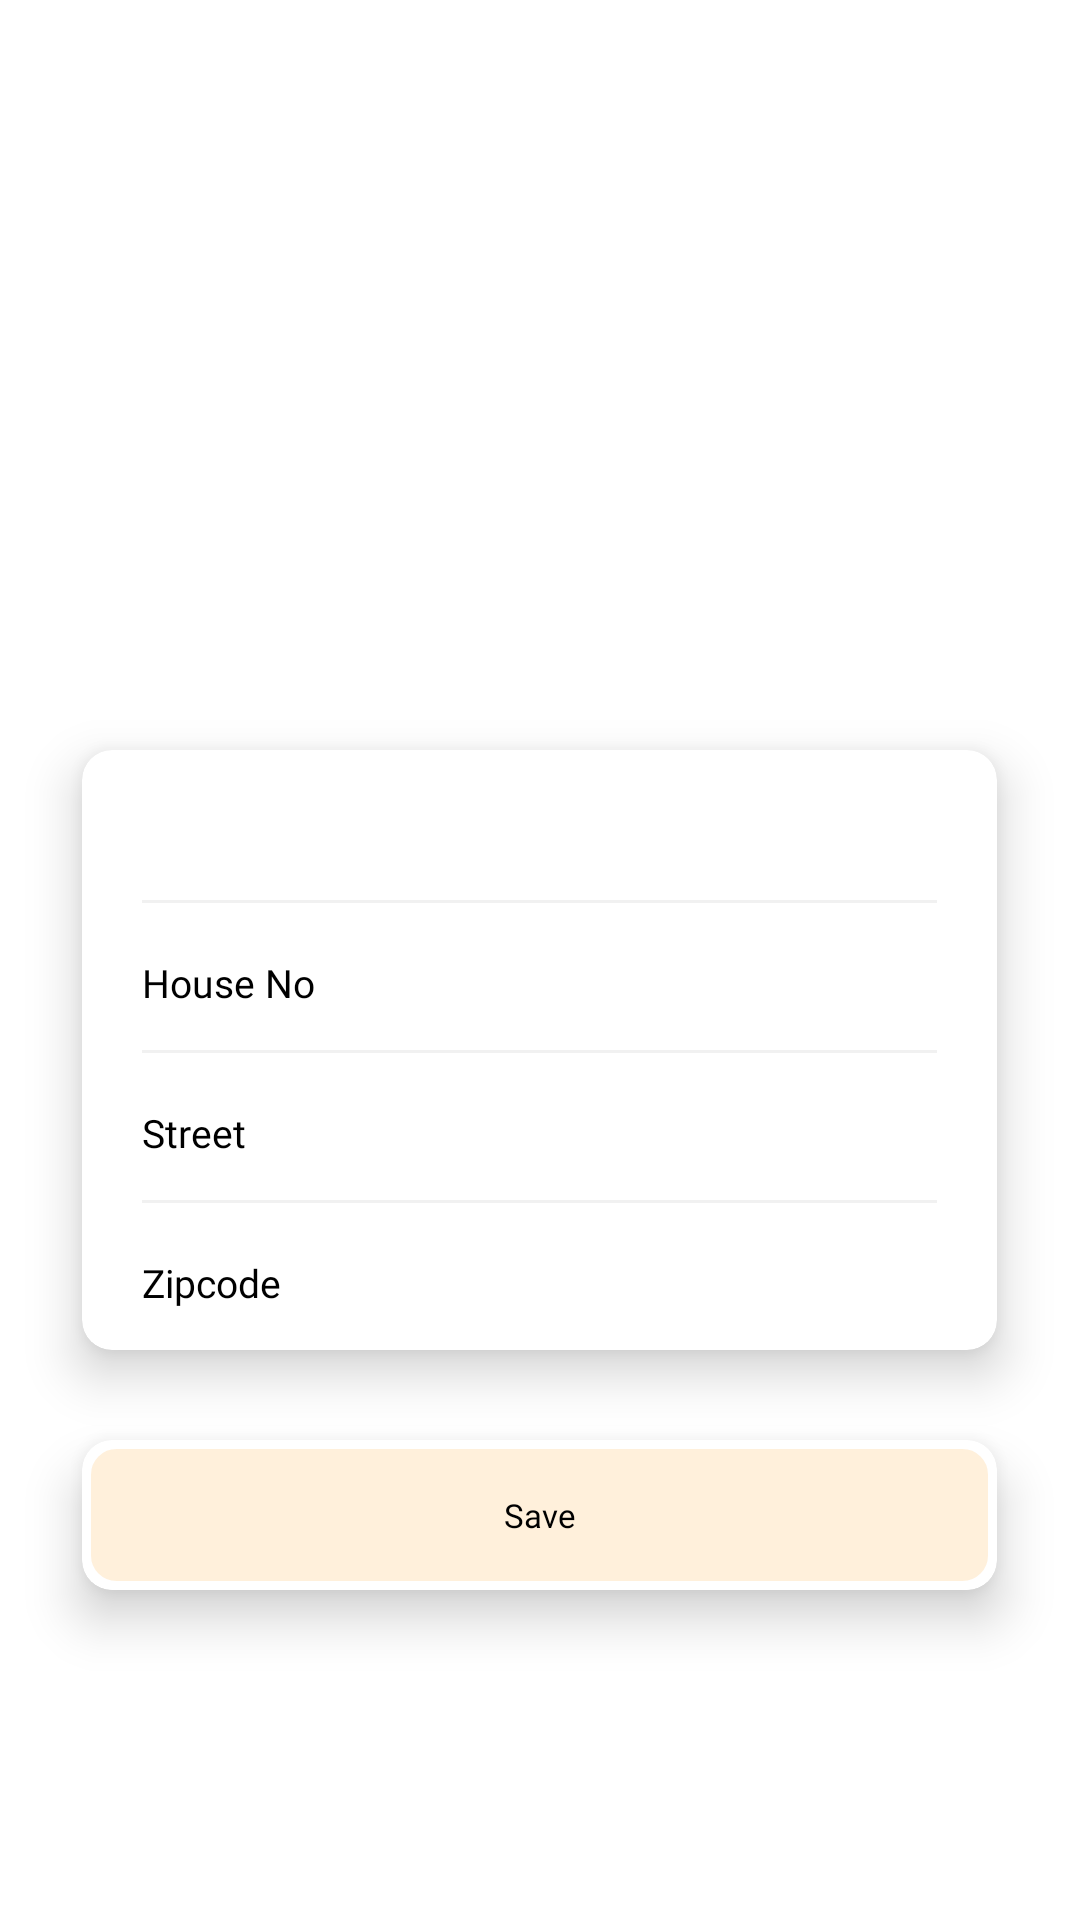

This screen was rendered from an Android layout file. Write that file and the resources it references.
<!-- AndroidManifest.xml: application theme Theme.Hoom -->
<!-- res/layout/fragment_address.xml -->
<?xml version="1.0" encoding="utf-8"?>
<RelativeLayout xmlns:android="http://schemas.android.com/apk/res/android"
    xmlns:app="http://schemas.android.com/apk/res-auto"
    xmlns:tools="http://schemas.android.com/tools"
    android:layout_width="match_parent"
    android:layout_height="match_parent"
    android:background="@drawable/secondary_bg"
    tools:context=".Activities.LoginActivity">

    <androidx.cardview.widget.CardView
        android:layout_width="305dp"
        android:layout_height="200dp"
        android:layout_alignParentBottom="true"
        android:layout_centerHorizontal="true"
        android:layout_marginBottom="190dp"
        android:foreground="?android:attr/selectableItemBackground"
        app:cardBackgroundColor="@android:color/white"
        app:cardCornerRadius="10dp"
        app:cardElevation="10dp">

        
        
        
        
        
        
        
        
        
        
        
        
        
        
        
        
        
        
        
        
        
        
        
        <TextView
            android:layout_width="match_parent"
            android:layout_height="match_parent"
            android:background="@drawable/edittext_background"
            android:fontFamily="@font/poppins_bold"
            android:gravity="center"
            android:textColor="#C5C5C5"
            android:textSize="11dp" />

        <RelativeLayout
            android:layout_width="match_parent"
            android:layout_height="25dp"
            android:layout_marginLeft="20dp"
            android:layout_marginTop="15dp"
            android:layout_marginRight="20dp"
            android:layout_marginBottom="60dp">

            <ImageView
                android:layout_width="25dp"
                android:layout_height="25dp"
                android:layout_alignParentRight="true"
                android:padding="5dp"
                android:src="@drawable/dropdown_arrow" />
        </RelativeLayout>


        <Spinner
            android:id="@+id/A_dropdown"
            android:layout_width="match_parent"
            android:layout_height="25dp"
            android:layout_marginTop="15dp"
            android:layout_marginBottom="60dp"
            android:dropDownWidth="305dp"
            android:popupBackground="@color/spinner_bg"
            android:spinnerMode="dropdown"
            android:theme="@style/MatchSpinnerTheme" />

        <EditText
            android:id="@+id/Aedit_house"
            android:layout_width="match_parent"
            android:layout_height="25dp"
            android:layout_marginLeft="20dp"
            android:layout_marginTop="65dp"
            android:layout_marginRight="20dp"
            android:layout_marginBottom="60dp"
            android:background="@color/white"
            android:fontFamily="@font/poppins_bold"
            android:gravity="center_vertical|left"
            android:hint="@string/txt_house"
            android:inputType="textEmailAddress"
            android:singleLine="true"
            android:textColor="@color/black"
            android:textColorHint="@color/black"
            android:textSize="13dp" />

        <EditText
            android:id="@+id/Aedit_street"
            android:layout_width="match_parent"
            android:layout_height="25dp"
            android:layout_marginLeft="20dp"
            android:layout_marginTop="115dp"
            android:layout_marginRight="20dp"
            android:layout_marginBottom="15dp"
            android:background="@color/white"
            android:fontFamily="@font/poppins_bold"
            android:gravity="center_vertical|left"
            android:hint="@string/txt_street"
            android:inputType="text"
            android:singleLine="true"
            android:textColor="@color/black"
            android:textColorHint="@color/black"
            android:textSize="13dp" />

        <EditText
            android:id="@+id/Aedit_zip"
            android:layout_width="match_parent"
            android:layout_height="25dp"
            android:layout_marginLeft="20dp"
            android:layout_marginTop="165dp"
            android:layout_marginRight="20dp"
            android:layout_marginBottom="15dp"
            android:background="@color/white"
            android:fontFamily="@font/poppins_bold"
            android:gravity="center_vertical|left"
            android:hint="@string/txt_zip"
            android:inputType="number"
            android:singleLine="true"
            android:textColor="@color/black"
            android:textColorHint="@color/black"
            android:textSize="13dp" />

        <View
            android:layout_width="match_parent"
            android:layout_height="1dp"
            android:layout_marginLeft="20dp"
            android:layout_marginTop="50dp"
            android:layout_marginRight="20dp"
            android:background="#F1F1F1" />

        <View
            android:layout_width="match_parent"
            android:layout_height="1dp"
            android:layout_marginLeft="20dp"
            android:layout_marginTop="100dp"
            android:layout_marginRight="20dp"
            android:background="#F1F1F1" />

        <View
            android:layout_width="match_parent"
            android:layout_height="1dp"
            android:layout_marginLeft="20dp"
            android:layout_marginTop="150dp"
            android:layout_marginRight="20dp"
            android:background="#F1F1F1" />

    </androidx.cardview.widget.CardView>

    <androidx.cardview.widget.CardView xmlns:card_view="http://schemas.android.com/apk/res-auto"
        android:id="@+id/Abtn_save"
        android:layout_width="305dp"
        android:layout_height="50dp"
        android:layout_alignParentBottom="true"
        android:layout_centerHorizontal="true"
        android:layout_marginBottom="110dp"
        android:foreground="?android:attr/selectableItemBackground"
        app:cardBackgroundColor="@android:color/white"
        app:cardCornerRadius="10dp"
        app:cardElevation="10dp">

        <TextView
            android:layout_width="match_parent"
            android:layout_height="match_parent"
            android:background="@drawable/button_bg"
            android:fontFamily="@font/poppins_bold"
            android:gravity="center"
            android:text="@string/txt_save"
            android:textColor="@color/black"
            android:textSize="11dp" />
    </androidx.cardview.widget.CardView>

</RelativeLayout>
<!-- resources referenced by this layout -->
<resources>
  <color name="addrlist_divider">#0C1529</color>
  <color name="black">#FF000000</color>
  <color name="hint_color">#80000000</color>
  <color name="spinner_bg">#D9B99B</color>
  <color name="white">#FFFFFFFF</color>
  <!-- drawable button_bg (drawable) -->
  <selector xmlns:android="http://schemas.android.com/apk/res/android">
      <item>
          <shape>
              <gradient android:angle="270" android:endColor="@color/btn_color" android:startColor="@color/btn_color" />
              <stroke android:width="3dp" android:color="#ffffff" />
              <corners android:radius="10dp" />
              <padding android:bottom="10dp" android:left="10dp" android:right="10dp" android:top="10dp" />
          </shape>
      </item>
  </selector>
  <!-- drawable edittext_background (drawable) -->
  <?xml version="1.0" encoding="utf-8"?>
  <selector xmlns:android="http://schemas.android.com/apk/res/android">
      <item>
          <shape android:shape="rectangle">
              
              <gradient android:angle="90" android:centerColor="@color/white" android:endColor="@color/white" android:gradientRadius="90" android:startColor="@color/white" android:type="linear" />
              
              <stroke android:width="1dp" android:color="@color/white" />
              <corners android:radius="30dp" />
          </shape>
      </item>
  </selector>
  <string name="txt_email">Email</string>
  <string name="txt_house">House No</string>
  <string name="txt_save">Save</string>
  <string name="txt_street">Street</string>
  <string name="txt_zip">Zipcode</string>
  <style name="MatchSpinnerTheme" parent="Theme.Hoom">
          <item name="android:dropDownListViewStyle">@style/MatchSpinnerStyle</item>
      </style>
  <style name="Theme.Hoom" parent="Theme.MaterialComponents.DayNight.NoActionBar">
          
          <item name="colorPrimary">@color/design_default_color_primary</item>
          <item name="colorPrimaryVariant">@color/design_default_color_primary_dark</item>
          <item name="colorOnPrimary">@color/floating_label</item>
          
          <item name="colorSecondary">@color/teal_200</item>
          <item name="colorSecondaryVariant">@color/teal_700</item>
          <item name="colorOnSecondary">@color/black</item>
          
          <item name="android:statusBarColor" tools:targetApi="l">?attr/colorPrimaryVariant</item>
          
      </style>
  <color name="btn_color">#FFF0DB</color>
  <style name="MatchSpinnerStyle" parent="android:style/Widget.ListView.DropDown">
          <item name="android:divider">#810C1529</item>
          <item name="android:dividerHeight">1dp</item>
      </style>
  <color name="floating_label">#DD0F00</color>
  <color name="teal_200">#000000</color>
  <color name="teal_700">#FF018786</color>
</resources>
